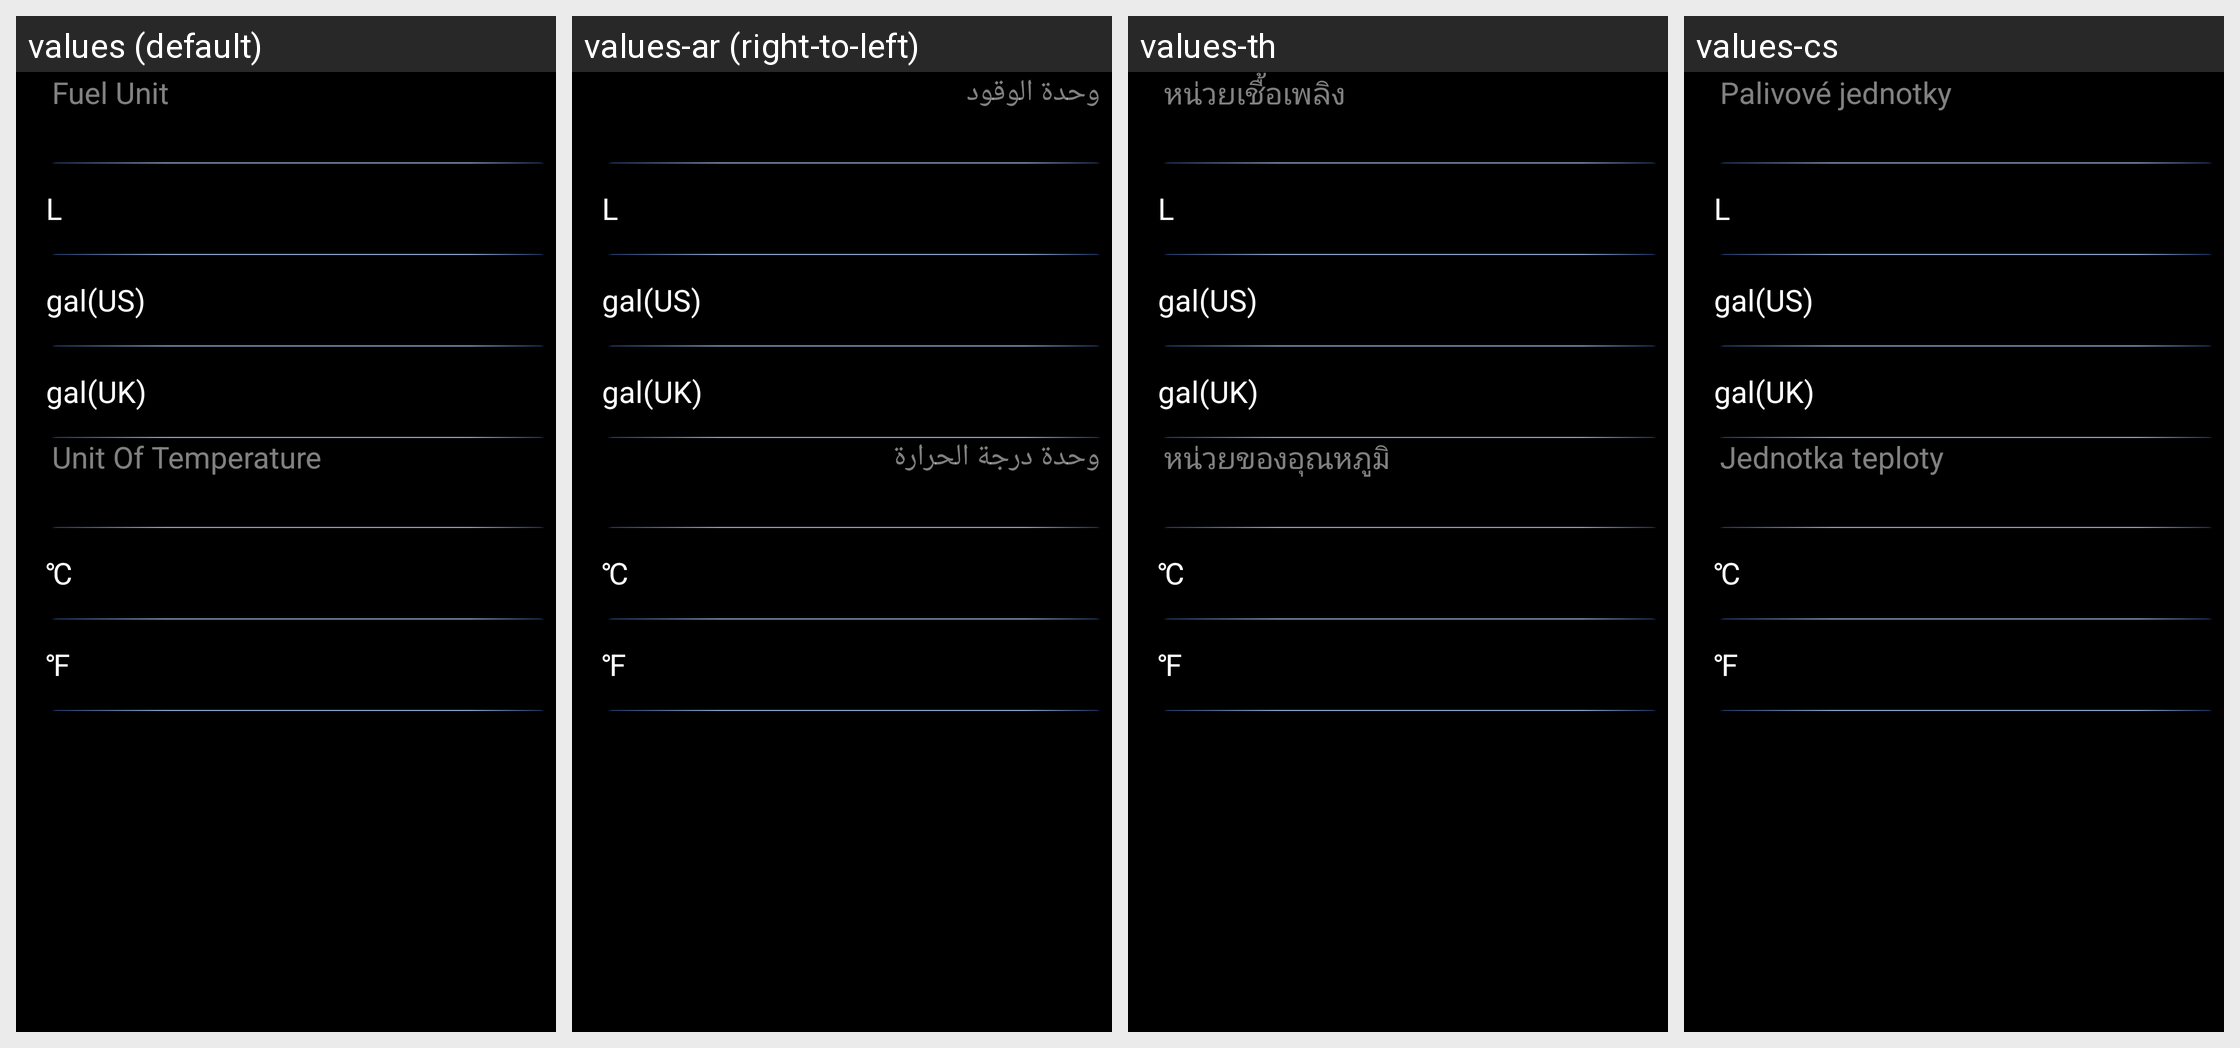

For this localized Android screen grid, give each drawn string resource with its value in every locale shown.
Android screen res/layout/view_id9_main_settings_unit.xml rendered under 4 locales, left to right: values (default), values-ar (right-to-left), values-th, values-cs. Device: Nexus 5 (rendered at 1080×1920; each locale shown at half size, 540×960, under a caption strip naming it); theme AppTheme.
Other locales in the repository, not shown: values-de, values-el, values-es, values-fr, values-hr, values-it, values-iw-rIL, values-ja, values-ko, values-nl, values-pl, values-pt, values-ru, values-tr-rTR, values-vi-rVN, values-zh-rCN, values-zh-rTW.
Strings drawn on this screen, with the default value and each locale's value (text and hints the layout hard-codes, and strings that could not be matched under every locale, appear in the picture but are not listed):

fuel_unit
  values: Fuel Unit
  values-ar: وحدة الوقود
  values-th: หน่วยเชื้อเพลิง
  values-cs: Palivové jednotky

audi_set_temp_unit
  values: Unit Of Temperature
  values-ar: وحدة درجة الحرارة
  values-th: หน่วยของอุณหภูมิ
  values-cs: Jednotka teploty
